Run: headless pygame with SDL's dummy video driver; simulated clock (each Clock.tick advances the game by its frame time, no real sleeping); random seed 0; keys injected as events and as key.get_pressed() state; no mouse input.
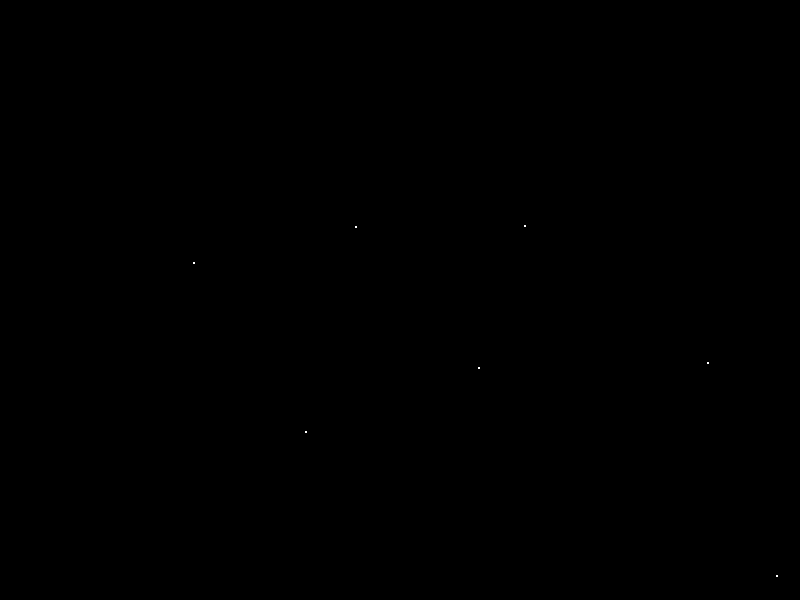
Frame 1 of 4 · flips 1–60 · no input
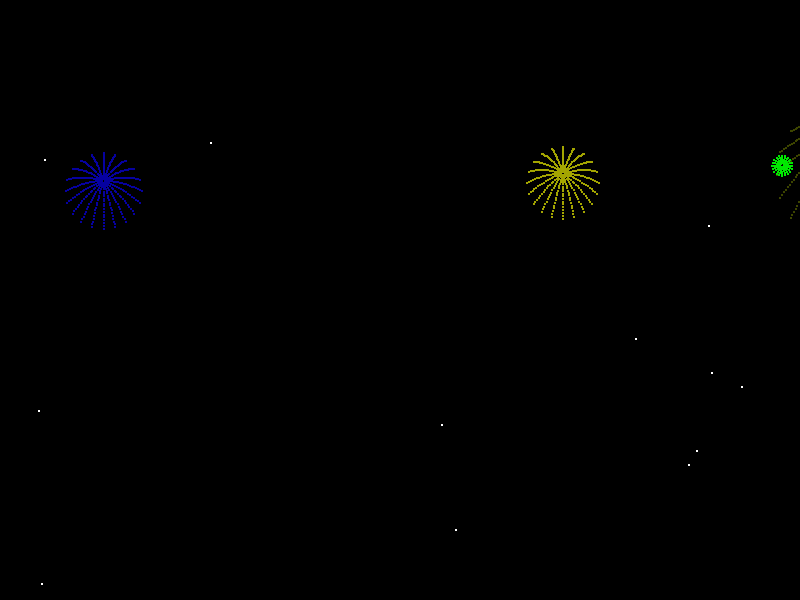
Frame 2 of 4 · flips 61–180 · tapped SPACE, RETURN · held RIGHT (→), D
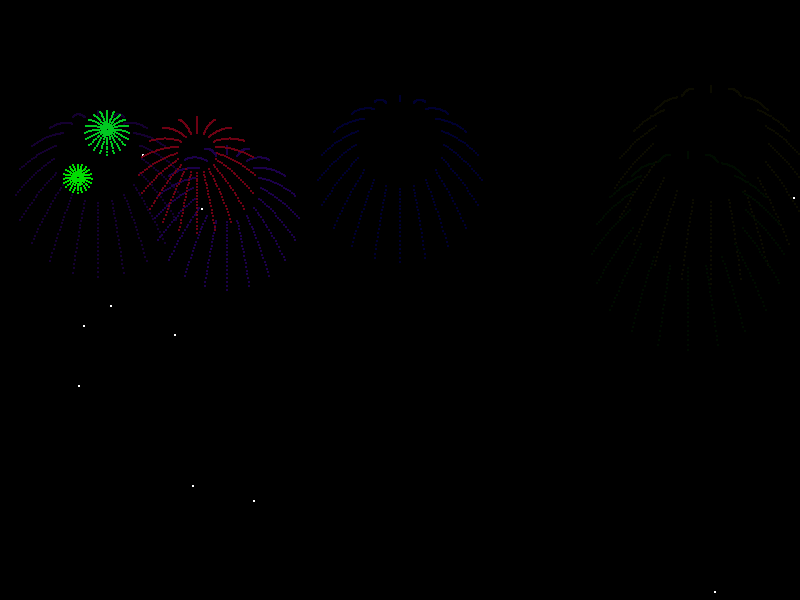
Frame 3 of 4 · flips 181–300 · held DOWN (↓), S
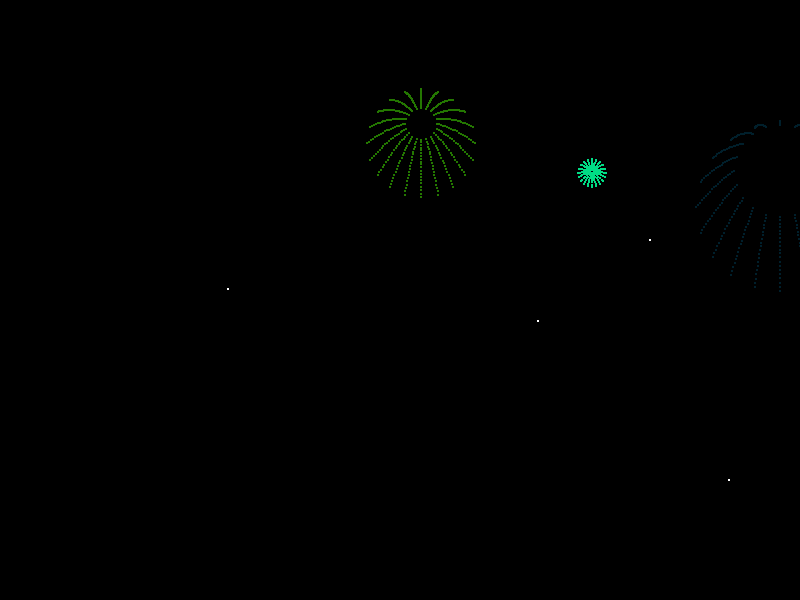
Frame 4 of 4 · flips 301–420 · held LEFT (←), A, UP (↑), W

The pygame program that drew these frames:

#!/usr/bin/env python3

import pygame
import random
import math


background_colour = (0, 0, 0)
(width, height) = (800, 600)
clock = None
fps = 60
G = 0.06


class Particle(object):
    def __init__(self, x, y, v, angle):
        self.x = x
        self.y = y
        self.vx = v * math.sin(angle)
        self.vy = v * math.cos(angle)
        self.ax = 0
        self.ay = 0
        self.r = 1
        self.dead = False
        self.lifetime = -1
        self.color = pygame.Color(255, 255, 255)

    def draw(self, screen):
        pygame.draw.circle(screen, self.color,
                           (int(self.x), int(self.y)), self.r, 0)

    def update(self):
        if not self.dead:
            self.x = self.x + self.vx
            self.y = self.y + self.vy

            self.vx = self.vx + self.ax
            self.vy = self.vy + self.ay + G

            self.lifetime = self.lifetime - 1
            if self.lifetime < 0:
                self.dead = True


class Bullet(Particle):
    def __init__(self, x, y, angle):
        super(Bullet, self).__init__(
            x, y, -8, angle + random.random() * 0.3 - 0.15)
        self.lifetime = 90 - random.randint(0, 20)
        self.exploded = False
        self.dead = False

    # def update(self):
    #     self.y = self.y + self.v
    #     self.lifetime = self.lifetime - 1

    def explode(self):
        self.exploded = True


class Spark(Particle):
    """ Fireworks sparks """
    def __init__(self, x, y, v, angle, hue):
        super(Spark, self).__init__(x, y, v, angle)
        self.lifetime = 60
        self.color = pygame.Color(0, 0, 0)
        self.color.hsva = (hue, 100, 100, 100)

        self.prev_pos = []
        self.trail = 20

    def update(self):
        super(Spark, self).update()
        hsva = list(self.color.hsva)
        hsva[2] = hsva[2] - 1
        if hsva[2] < 0:
            hsva[2] = 0
        self.color.hsva = tuple(map(int, hsva))

        # store position history for trail
        self.prev_pos.append((self.x, self.y))
        if len(self.prev_pos) > self.trail:
            self.prev_pos = self.prev_pos[-self.trail:]

    def draw(self, screen):
        super(Spark, self).draw(screen)
        # draw the trail
        for i, p in enumerate(self.prev_pos):
            pygame.draw.circle(screen, self.color,
                               (int(p[0]), int(p[1])), self.r, 0)


bullets = [Bullet(random.randint(0, width), height, 0)]
sparks = []


def draw_main(screen):
    clock.tick(fps)

    # pygame.draw.line(screen, (0, 255, 255), (100, 100), (400, 400))
    # pygame.draw.circle(screen, (255, 255, 255), (300, 300), 4, 0)

    if random.random() < 0.1:
        bullets.append(Bullet(random.randint(0, width), height, 0))

    for b in bullets:
        if not b.dead:
            b.update()
            b.draw(screen)
            if b.lifetime == 0:
                b.explode()
                hue = random.random() * 360
                n = 20
                for i in range(n):
                    sparks.append(
                        Spark(b.x, b.y, 2, 2.0 * math.pi * i / n, hue))
        else:
            bullets.remove(b)

    for s in sparks:
        if not s.dead:
            s.update()
            s.draw(screen)
        else:
            sparks.remove(s)


def main():
    global clock
    # initialize pygame
    pygame.init()
    screen = pygame.display.set_mode((width, height), pygame.DOUBLEBUF)
    pygame.display.set_caption('Fireworks')
    clock = pygame.time.Clock()

    # main loop
    running = True
    while running:
        # event handling
        for event in pygame.event.get():
            if event.type == pygame.QUIT:
                running = False
            elif event.type == pygame.KEYDOWN:
                keys = pygame.key.get_pressed()
                mods = pygame.key.get_mods()
                if keys[pygame.K_ESCAPE] or \
                   (keys[pygame.K_w] and mods & pygame.KMOD_META):
                    running = False

        # drawing routines
        screen.fill(background_colour)
        draw_main(screen)
        pygame.display.flip()
    pygame.quit()


if __name__ == '__main__':
    main()
